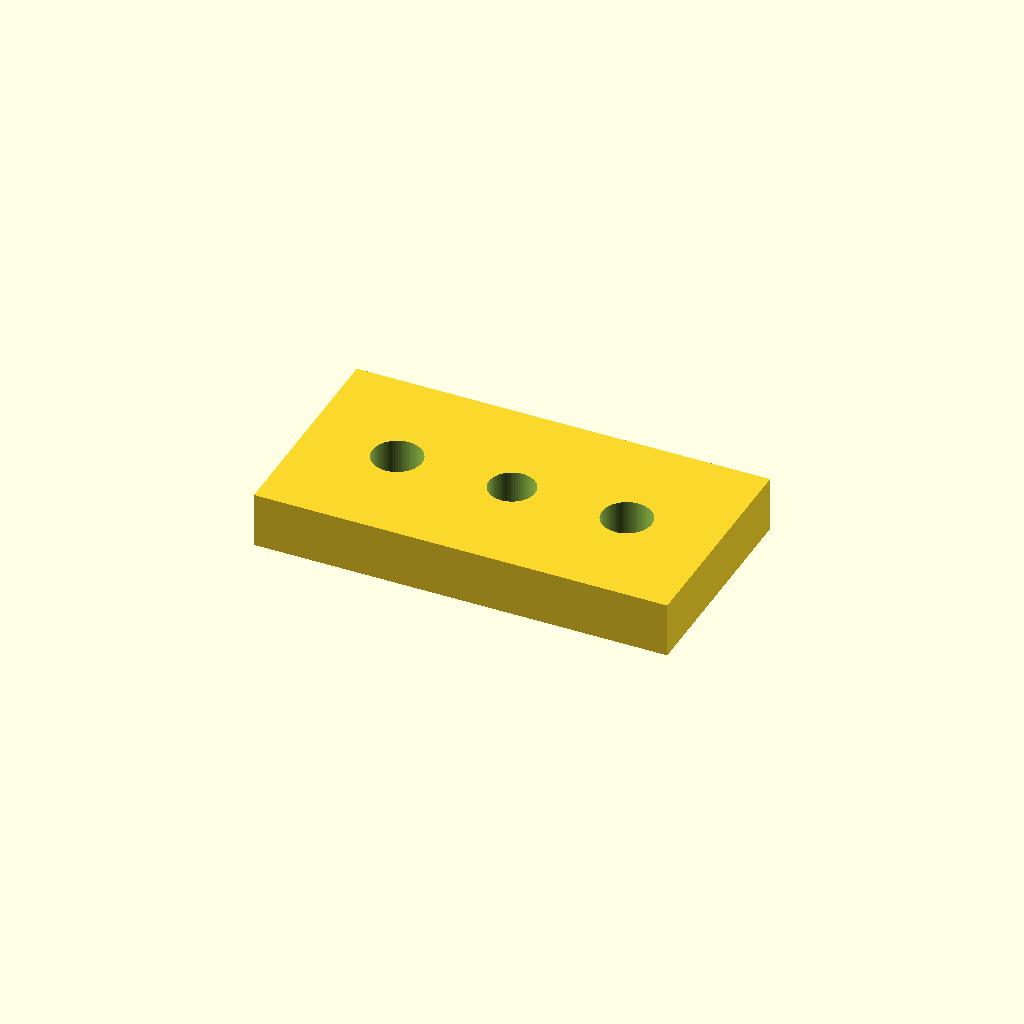
Cell 1: rendered with the file's own defaults.
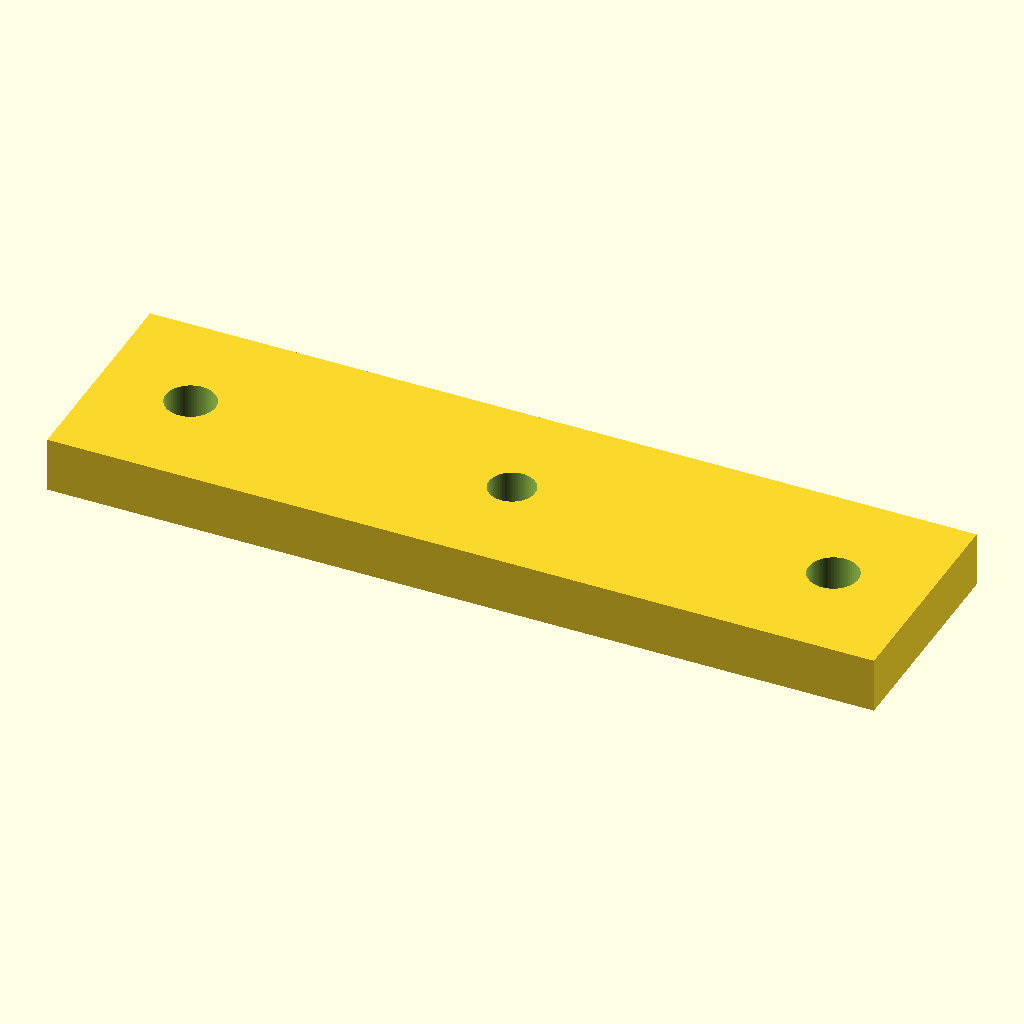
Cell 2: the same model with plate_l = 90.
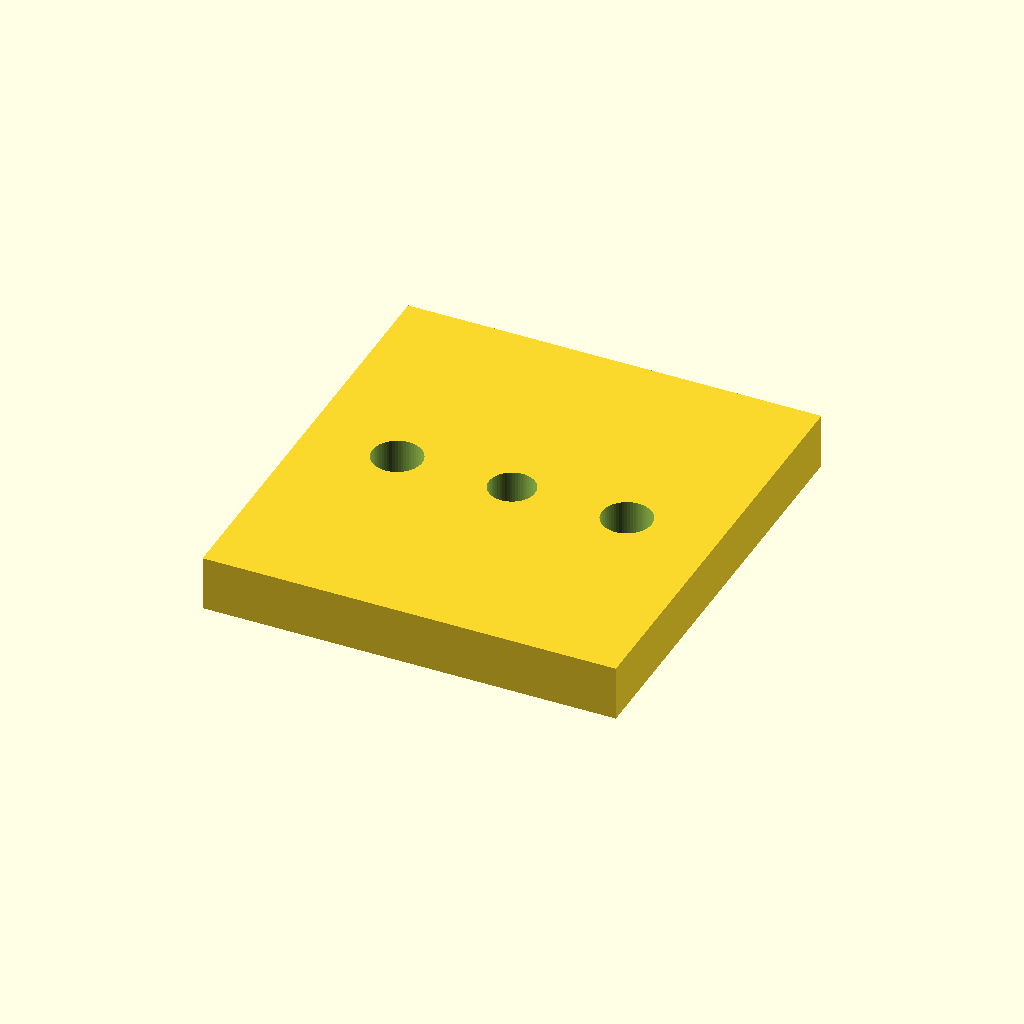
Cell 3: plate_w = 48 (everything else at default).
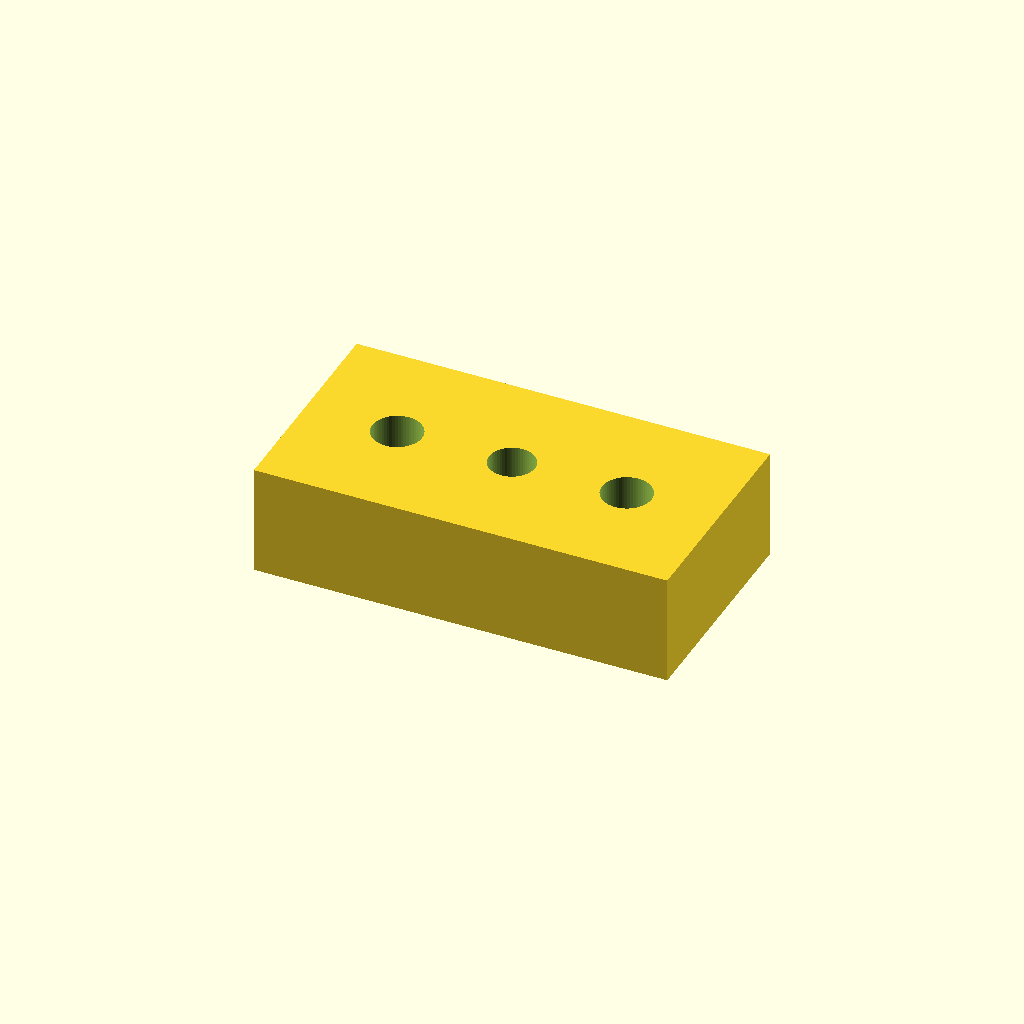
Cell 4: plate_t = 12 (everything else at default).
One fixed orthographic camera (rotation 55°, 0°, 25°; colour scheme Cornfield) for every cell.
The OpenSCAD source (optional_data/data/parts/part_0540.scad):
// Rod-end mounting plate.
$fn = 60;
eps = 0.02;
plate_l = 45;
plate_w = 24;
plate_t = 6;
bore_d = 5;
difference() {
    cube([plate_l, plate_w, plate_t], center = true);
    translate([0, 0, -plate_t / 2 - eps]) cylinder(d = bore_d, h = plate_t + 2 * eps);
    for (x = [-plate_l / 2 + 10, plate_l / 2 - 10])
        translate([x, 0, -plate_t / 2 - eps]) cylinder(d = 5.4, h = plate_t + 2 * eps);
}
Customizer parameters (derived from the source; name, type, default, range or options):
eps: number, default 0.02
plate_l: number, default 45
plate_w: number, default 24
plate_t: number, default 6
bore_d: number, default 5
